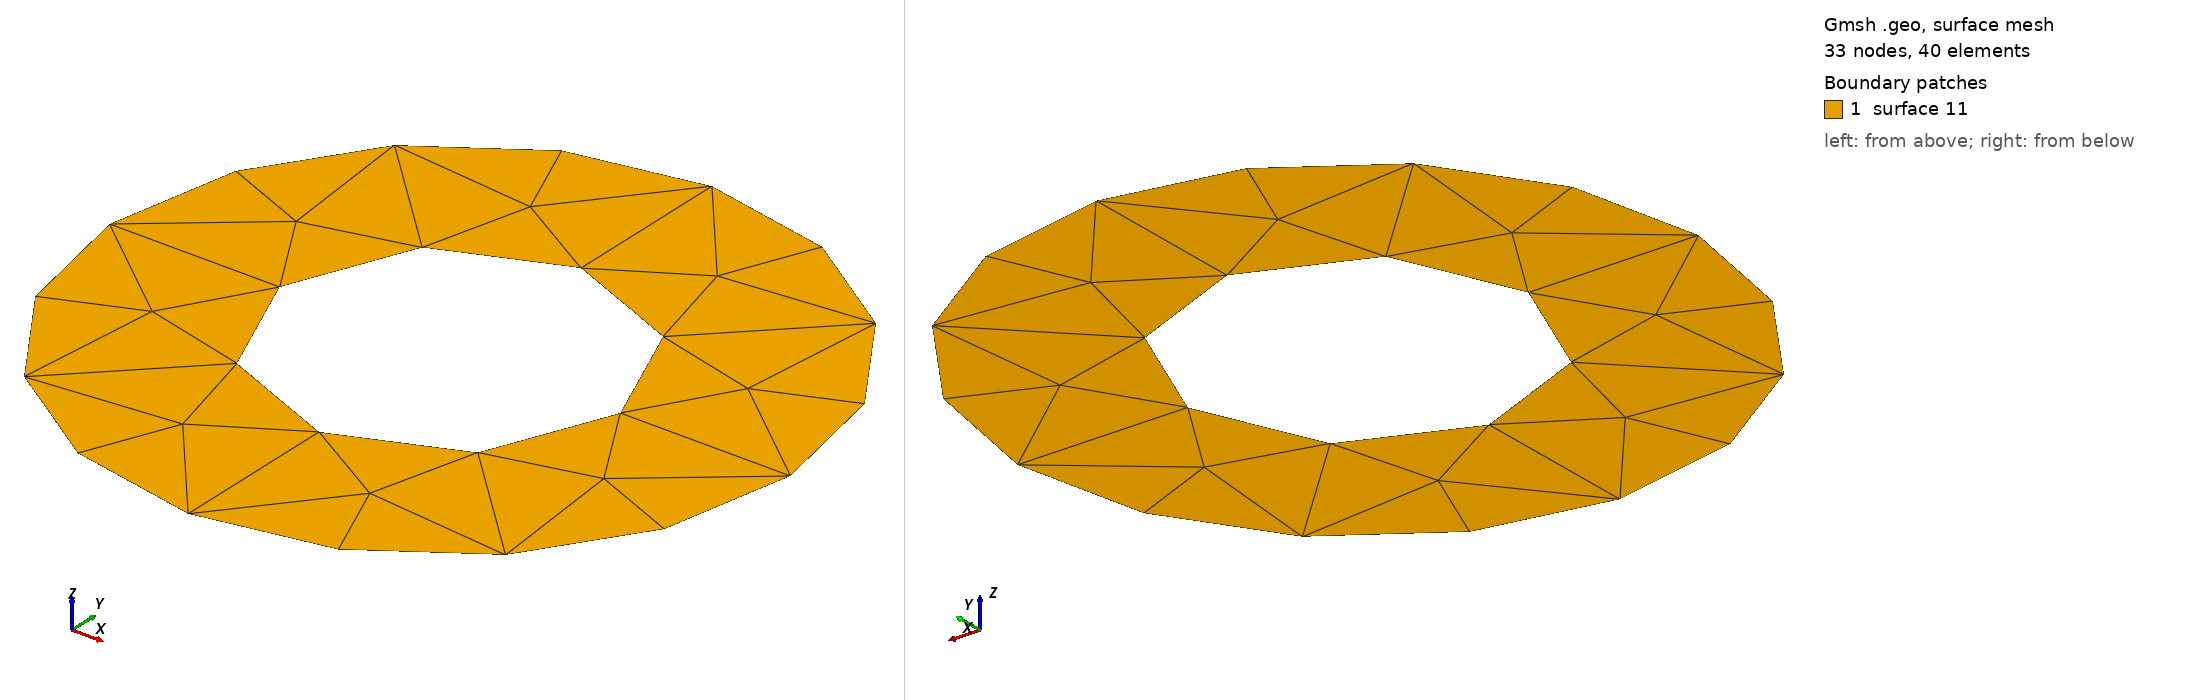

Gmsh geometry script, surface-meshed: 33 nodes, 40 surface elements. Boundary patches (legend numbers): 1 surface 11. Left view from above one corner, right view from below the opposite corner. The script declares no physical surfaces, so the legend lists its geometric surfaces. The drawing asked Gmsh for element sizes between 1% and 20% of the model's largest extent; the script's own settings can give other sizes.

=== Ring2D_Tri.geo (drawn) ===
cl1 = 1;
Point(1) = {1, 0, 0, cl1};
Point(2) = {-1, 0, 0, cl1};
Point(3) = {-2, 0, 0, cl1};
Point(4) = {2, 0, 0, cl1};
Point(5) = {0, 1, 0, cl1};
Point(6) = {0, -1, 0, cl1};
Point(7) = {0, -2, 0, cl1};
Point(8) = {0, 2, 0, cl1};
Point(9) = {0, 0, 0, cl1};
Circle(1) = {5, 9, 1};
Circle(2) = {1, 9, 6};
Circle(3) = {6, 9, 2};
Circle(4) = {2, 9, 5};
Circle(5) = {8, 9, 4};
Circle(6) = {4, 9, 7};
Circle(7) = {7, 9, 3};
Circle(8) = {3, 9, 8};
Line Loop(11) = {1, 2, 3, 4, -8, -7, -6, -5};
Plane Surface(11) = {11};
